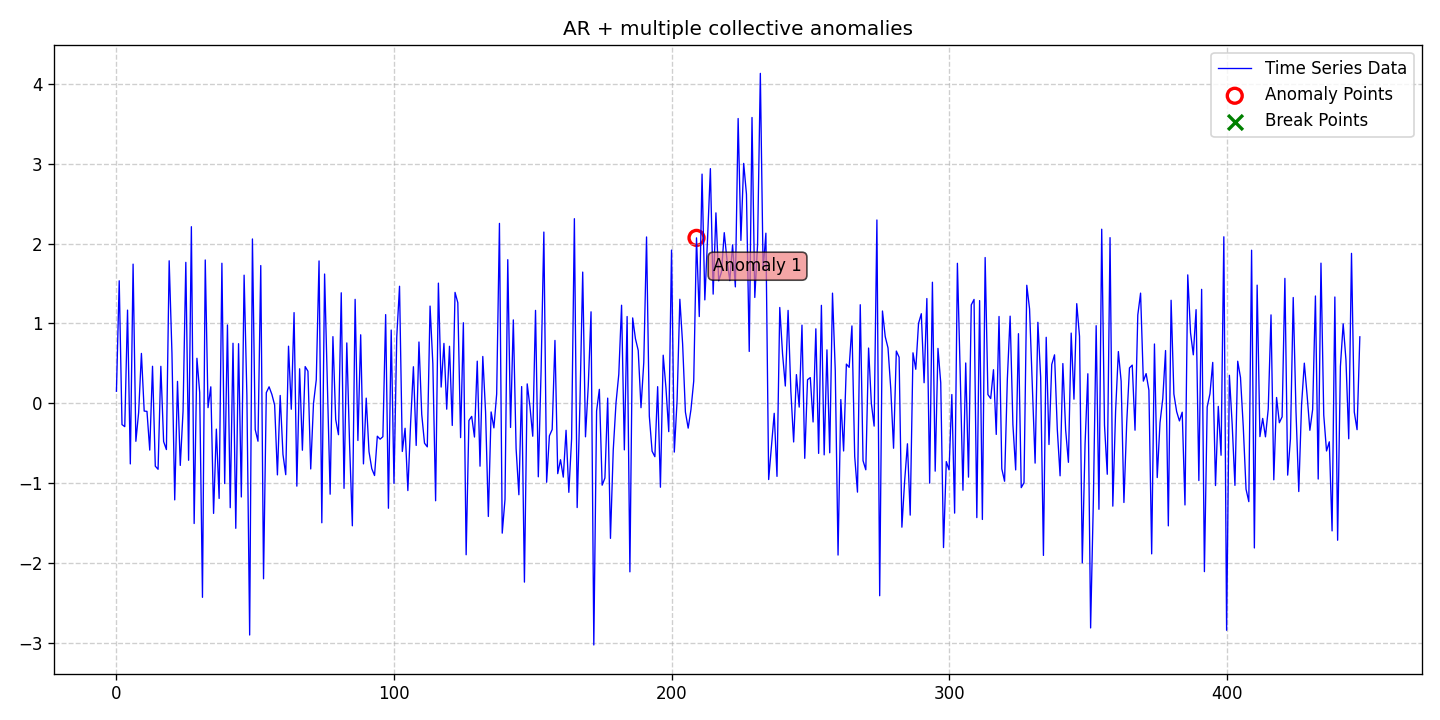

Source data for this figure (header and first rows):
date, data, stationary, det_lin_up, det_lin_down, det_quad, det_cubic, det_exp, det_damped, stoc_trend, volatility, single_seas, multiple_seas, point_anom_single, point_anom_multi, collect_anom, context_anom, mean_shift, var_shift, trend_shift, point_anom_count, point_anom_location, point_anom_point, collect_anom_count
2020-01-01, 0.1502, 0, 0, 0, 0, 0, 0, 0, 0, 0, 0, 0, 0, 0, 1, 0, 0, 0, 0, 0, none, , 1
2020-01-02, 1.534, 0, 0, 0, 0, 0, 0, 0, 0, 0, 0, 0, 0, 0, 1, 0, 0, 0, 0, 0, none, , 1
2020-01-03, -0.2669, 0, 0, 0, 0, 0, 0, 0, 0, 0, 0, 0, 0, 0, 1, 0, 0, 0, 0, 0, none, , 1
2020-01-04, -0.2932, 0, 0, 0, 0, 0, 0, 0, 0, 0, 0, 0, 0, 0, 1, 0, 0, 0, 0, 0, none, , 1
2020-01-05, 1.166, 0, 0, 0, 0, 0, 0, 0, 0, 0, 0, 0, 0, 0, 1, 0, 0, 0, 0, 0, none, , 1
2020-01-06, -0.7601, 0, 0, 0, 0, 0, 0, 0, 0, 0, 0, 0, 0, 0, 1, 0, 0, 0, 0, 0, none, , 1
2020-01-07, 1.742, 0, 0, 0, 0, 0, 0, 0, 0, 0, 0, 0, 0, 0, 1, 0, 0, 0, 0, 0, none, , 1
2020-01-08, -0.4767, 0, 0, 0, 0, 0, 0, 0, 0, 0, 0, 0, 0, 0, 1, 0, 0, 0, 0, 0, none, , 1
2020-01-09, -0.1162, 0, 0, 0, 0, 0, 0, 0, 0, 0, 0, 0, 0, 0, 1, 0, 0, 0, 0, 0, none, , 1
2020-01-10, 0.624, 0, 0, 0, 0, 0, 0, 0, 0, 0, 0, 0, 0, 0, 1, 0, 0, 0, 0, 0, none, , 1
2020-01-11, -0.09806, 0, 0, 0, 0, 0, 0, 0, 0, 0, 0, 0, 0, 0, 1, 0, 0, 0, 0, 0, none, , 1
2020-01-12, -0.1017, 0, 0, 0, 0, 0, 0, 0, 0, 0, 0, 0, 0, 0, 1, 0, 0, 0, 0, 0, none, , 1
2020-01-13, -0.587, 0, 0, 0, 0, 0, 0, 0, 0, 0, 0, 0, 0, 0, 1, 0, 0, 0, 0, 0, none, , 1
2020-01-14, 0.4629, 0, 0, 0, 0, 0, 0, 0, 0, 0, 0, 0, 0, 0, 1, 0, 0, 0, 0, 0, none, , 1
2020-01-15, -0.7883, 0, 0, 0, 0, 0, 0, 0, 0, 0, 0, 0, 0, 0, 1, 0, 0, 0, 0, 0, none, , 1
2020-01-16, -0.827, 0, 0, 0, 0, 0, 0, 0, 0, 0, 0, 0, 0, 0, 1, 0, 0, 0, 0, 0, none, , 1
2020-01-17, 0.4623, 0, 0, 0, 0, 0, 0, 0, 0, 0, 0, 0, 0, 0, 1, 0, 0, 0, 0, 0, none, , 1
2020-01-18, -0.4802, 0, 0, 0, 0, 0, 0, 0, 0, 0, 0, 0, 0, 0, 1, 0, 0, 0, 0, 0, none, , 1
2020-01-19, -0.58, 0, 0, 0, 0, 0, 0, 0, 0, 0, 0, 0, 0, 0, 1, 0, 0, 0, 0, 0, none, , 1
2020-01-20, 1.784, 0, 0, 0, 0, 0, 0, 0, 0, 0, 0, 0, 0, 0, 1, 0, 0, 0, 0, 0, none, , 1
2020-01-21, 0.6299, 0, 0, 0, 0, 0, 0, 0, 0, 0, 0, 0, 0, 0, 1, 0, 0, 0, 0, 0, none, , 1
2020-01-22, -1.211, 0, 0, 0, 0, 0, 0, 0, 0, 0, 0, 0, 0, 0, 1, 0, 0, 0, 0, 0, none, , 1
2020-01-23, 0.2736, 0, 0, 0, 0, 0, 0, 0, 0, 0, 0, 0, 0, 0, 1, 0, 0, 0, 0, 0, none, , 1
2020-01-24, -0.7787, 0, 0, 0, 0, 0, 0, 0, 0, 0, 0, 0, 0, 0, 1, 0, 0, 0, 0, 0, none, , 1
2020-01-25, -0.09988, 0, 0, 0, 0, 0, 0, 0, 0, 0, 0, 0, 0, 0, 1, 0, 0, 0, 0, 0, none, , 1
2020-01-26, 1.764, 0, 0, 0, 0, 0, 0, 0, 0, 0, 0, 0, 0, 0, 1, 0, 0, 0, 0, 0, none, , 1
2020-01-27, -0.7143, 0, 0, 0, 0, 0, 0, 0, 0, 0, 0, 0, 0, 0, 1, 0, 0, 0, 0, 0, none, , 1
2020-01-28, 2.211, 0, 0, 0, 0, 0, 0, 0, 0, 0, 0, 0, 0, 0, 1, 0, 0, 0, 0, 0, none, , 1
2020-01-29, -1.506, 0, 0, 0, 0, 0, 0, 0, 0, 0, 0, 0, 0, 0, 1, 0, 0, 0, 0, 0, none, , 1
2020-01-30, 0.5632, 0, 0, 0, 0, 0, 0, 0, 0, 0, 0, 0, 0, 0, 1, 0, 0, 0, 0, 0, none, , 1
2020-01-31, 0.1339, 0, 0, 0, 0, 0, 0, 0, 0, 0, 0, 0, 0, 0, 1, 0, 0, 0, 0, 0, none, , 1
2020-02-01, -2.431, 0, 0, 0, 0, 0, 0, 0, 0, 0, 0, 0, 0, 0, 1, 0, 0, 0, 0, 0, none, , 1
2020-02-02, 1.794, 0, 0, 0, 0, 0, 0, 0, 0, 0, 0, 0, 0, 0, 1, 0, 0, 0, 0, 0, none, , 1
2020-02-03, -0.05517, 0, 0, 0, 0, 0, 0, 0, 0, 0, 0, 0, 0, 0, 1, 0, 0, 0, 0, 0, none, , 1
2020-02-04, 0.2057, 0, 0, 0, 0, 0, 0, 0, 0, 0, 0, 0, 0, 0, 1, 0, 0, 0, 0, 0, none, , 1
2020-02-05, -1.38, 0, 0, 0, 0, 0, 0, 0, 0, 0, 0, 0, 0, 0, 1, 0, 0, 0, 0, 0, none, , 1
2020-02-06, -0.3241, 0, 0, 0, 0, 0, 0, 0, 0, 0, 0, 0, 0, 0, 1, 0, 0, 0, 0, 0, none, , 1
2020-02-07, -1.192, 0, 0, 0, 0, 0, 0, 0, 0, 0, 0, 0, 0, 0, 1, 0, 0, 0, 0, 0, none, , 1
2020-02-08, 1.753, 0, 0, 0, 0, 0, 0, 0, 0, 0, 0, 0, 0, 0, 1, 0, 0, 0, 0, 0, none, , 1
2020-02-09, -1.006, 0, 0, 0, 0, 0, 0, 0, 0, 0, 0, 0, 0, 0, 1, 0, 0, 0, 0, 0, none, , 1
2020-02-10, 0.98, 0, 0, 0, 0, 0, 0, 0, 0, 0, 0, 0, 0, 0, 1, 0, 0, 0, 0, 0, none, , 1
2020-02-11, -1.308, 0, 0, 0, 0, 0, 0, 0, 0, 0, 0, 0, 0, 0, 1, 0, 0, 0, 0, 0, none, , 1
2020-02-12, 0.7512, 0, 0, 0, 0, 0, 0, 0, 0, 0, 0, 0, 0, 0, 1, 0, 0, 0, 0, 0, none, , 1
2020-02-13, -1.566, 0, 0, 0, 0, 0, 0, 0, 0, 0, 0, 0, 0, 0, 1, 0, 0, 0, 0, 0, none, , 1
2020-02-14, 0.7456, 0, 0, 0, 0, 0, 0, 0, 0, 0, 0, 0, 0, 0, 1, 0, 0, 0, 0, 0, none, , 1
2020-02-15, -1.174, 0, 0, 0, 0, 0, 0, 0, 0, 0, 0, 0, 0, 0, 1, 0, 0, 0, 0, 0, none, , 1
2020-02-16, 1.604, 0, 0, 0, 0, 0, 0, 0, 0, 0, 0, 0, 0, 0, 1, 0, 0, 0, 0, 0, none, , 1
2020-02-17, 0.09926, 0, 0, 0, 0, 0, 0, 0, 0, 0, 0, 0, 0, 0, 1, 0, 0, 0, 0, 0, none, , 1
2020-02-18, -2.903, 0, 0, 0, 0, 0, 0, 0, 0, 0, 0, 0, 0, 0, 1, 0, 0, 0, 0, 0, none, , 1
2020-02-19, 2.057, 0, 0, 0, 0, 0, 0, 0, 0, 0, 0, 0, 0, 0, 1, 0, 0, 0, 0, 0, none, , 1
2020-02-20, -0.3299, 0, 0, 0, 0, 0, 0, 0, 0, 0, 0, 0, 0, 0, 1, 0, 0, 0, 0, 0, none, , 1
2020-02-21, -0.4758, 0, 0, 0, 0, 0, 0, 0, 0, 0, 0, 0, 0, 0, 1, 0, 0, 0, 0, 0, none, , 1
2020-02-22, 1.724, 0, 0, 0, 0, 0, 0, 0, 0, 0, 0, 0, 0, 0, 1, 0, 0, 0, 0, 0, none, , 1
2020-02-23, -2.198, 0, 0, 0, 0, 0, 0, 0, 0, 0, 0, 0, 0, 0, 1, 0, 0, 0, 0, 0, none, , 1
2020-02-24, 0.1327, 0, 0, 0, 0, 0, 0, 0, 0, 0, 0, 0, 0, 0, 1, 0, 0, 0, 0, 0, none, , 1
2020-02-25, 0.2055, 0, 0, 0, 0, 0, 0, 0, 0, 0, 0, 0, 0, 0, 1, 0, 0, 0, 0, 0, none, , 1
2020-02-26, 0.1114, 0, 0, 0, 0, 0, 0, 0, 0, 0, 0, 0, 0, 0, 1, 0, 0, 0, 0, 0, none, , 1
2020-02-27, -0.0218, 0, 0, 0, 0, 0, 0, 0, 0, 0, 0, 0, 0, 0, 1, 0, 0, 0, 0, 0, none, , 1
2020-02-28, -0.8974, 0, 0, 0, 0, 0, 0, 0, 0, 0, 0, 0, 0, 0, 1, 0, 0, 0, 0, 0, none, , 1
2020-02-29, 0.09732, 0, 0, 0, 0, 0, 0, 0, 0, 0, 0, 0, 0, 0, 1, 0, 0, 0, 0, 0, none, , 1
... 389 more rows
